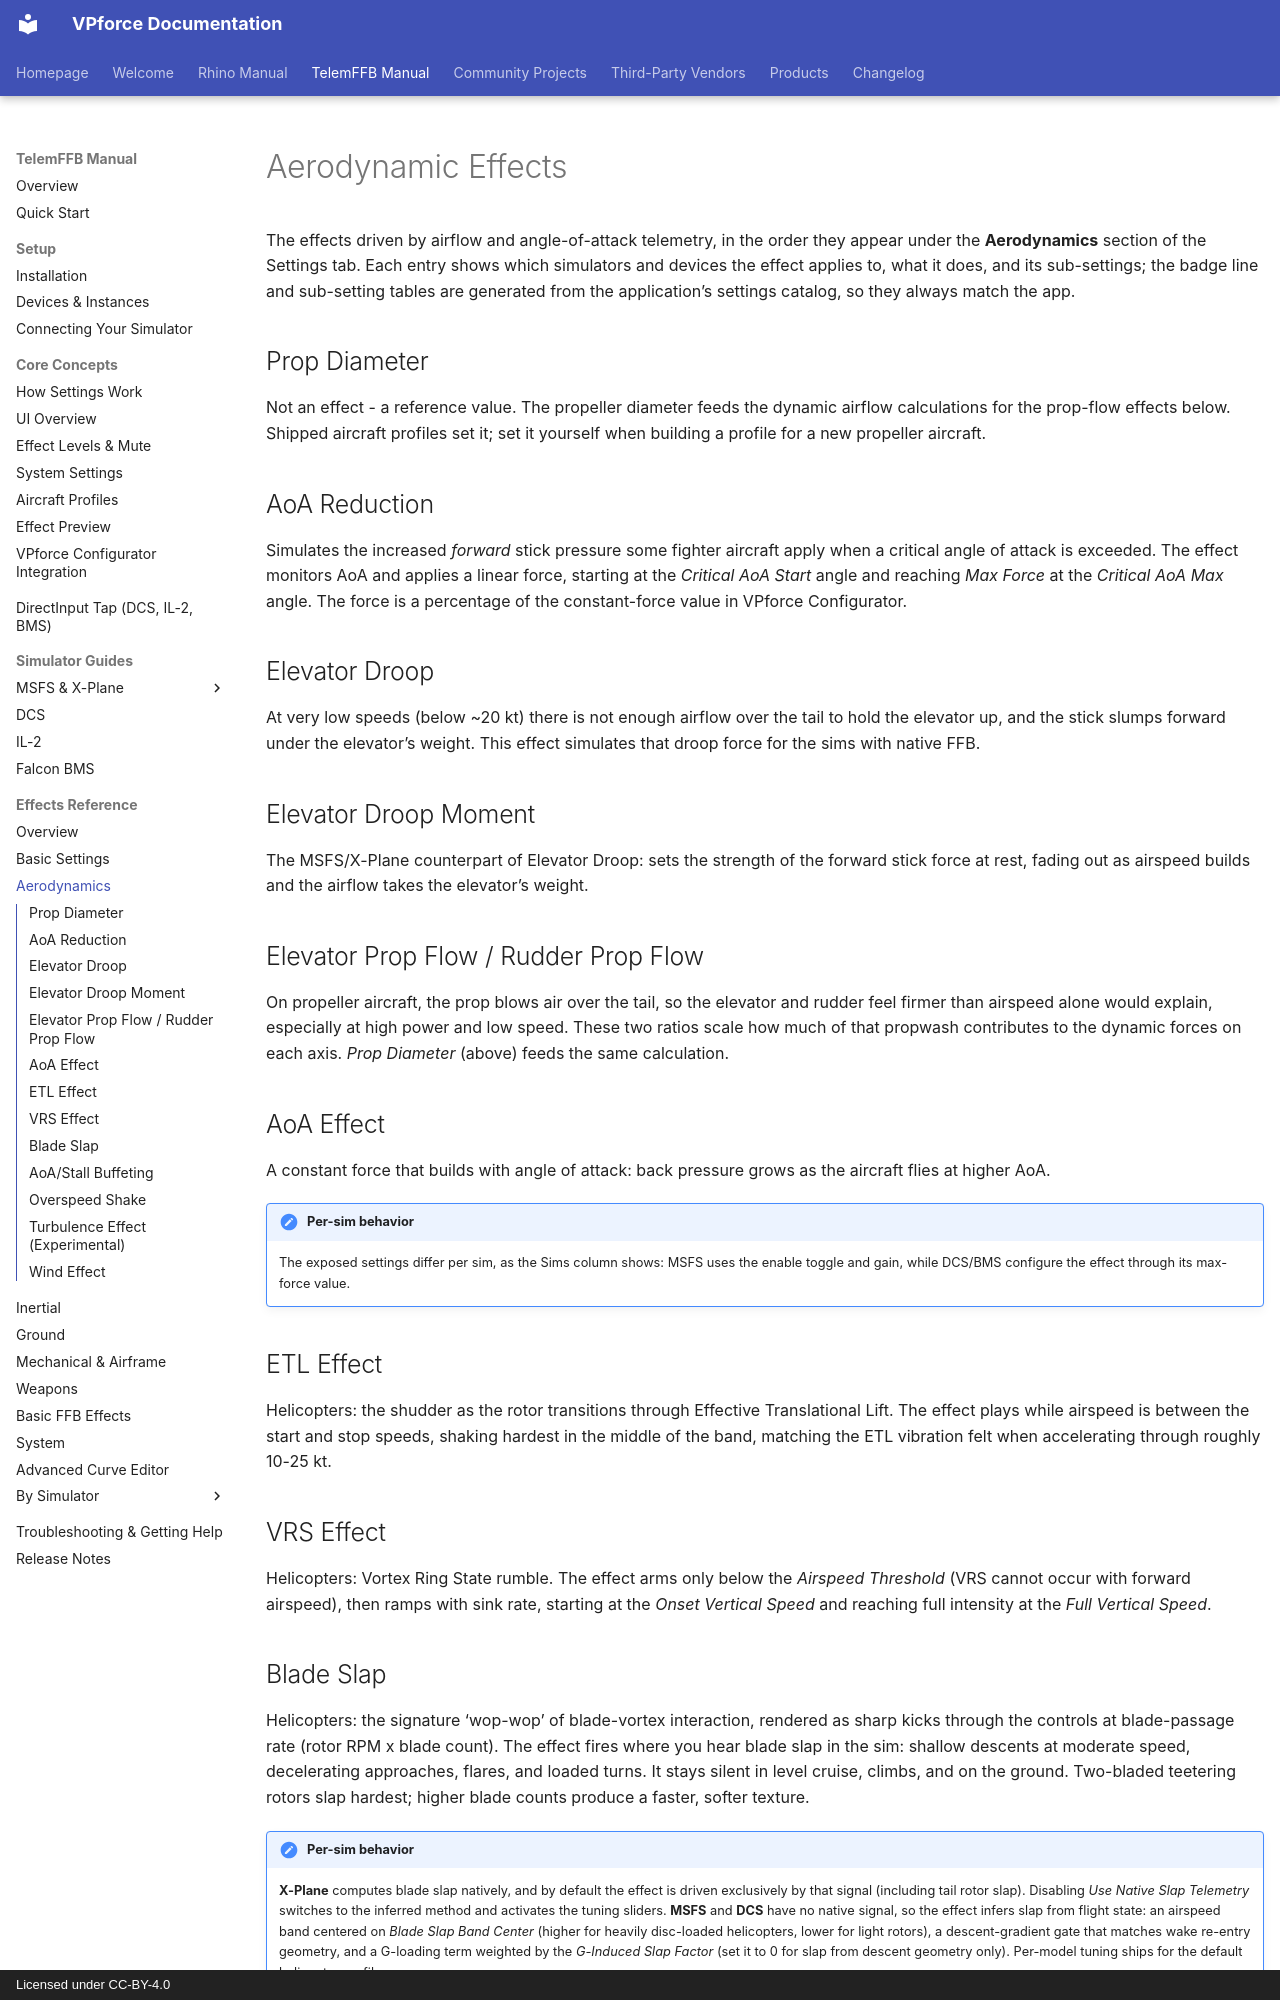

repository: walmis/VPforce-Docs · page: telemffb/effects-aerodynamics/index.html · generator: mkdocs · copyright: Licensed under CC-BY-4.0

# Aerodynamic Effects

The effects driven by airflow and angle-of-attack telemetry, in the order they appear under the **Aerodynamics** section of the Settings tab. Each entry shows which simulators and devices the effect applies to, what it does, and its sub-settings; the badge line and sub-setting tables are generated from the application's settings catalog, so they always match the app.

## Prop Diameter

<!-- telemffb-effect name=prop_diameter -->

Not an effect - a reference value. The propeller diameter feeds the dynamic airflow calculations for the prop-flow effects below. Shipped aircraft profiles set it; set it yourself when building a profile for a new propeller aircraft.

## AoA Reduction

<!-- telemffb-effect name=aoa_reduction_effect_enabled part=badges -->

Simulates the increased *forward* stick pressure some fighter aircraft apply when a critical angle of attack is exceeded. The effect monitors AoA and applies a linear force, starting at the *Critical AoA Start* angle and reaching *Max Force* at the *Critical AoA Max* angle. The force is a percentage of the constant-force value in VPforce Configurator.

<!-- telemffb-effect name=aoa_reduction_effect_enabled part=table -->

## Elevator Droop

<!-- telemffb-effect name=elevator_droop_enabled part=badges -->

At very low speeds (below ~20 kt) there is not enough airflow over the tail to hold the elevator up, and the stick slumps forward under the elevator's weight. This effect simulates that droop force for the sims with native FFB.

<!-- telemffb-effect name=elevator_droop_enabled part=table -->

## Elevator Droop Moment

<!-- telemffb-effect name=elevator_droop_moment -->

The MSFS/X-Plane counterpart of Elevator Droop: sets the strength of the forward stick force at rest, fading out as airspeed builds and the airflow takes the elevator's weight.

## Elevator Prop Flow / Rudder Prop Flow

<!-- telemffb-effect name=elevator_prop_flow_ratio -->

On propeller aircraft, the prop blows air over the tail, so the elevator and rudder feel firmer than airspeed alone would explain, especially at high power and low speed. These two ratios scale how much of that propwash contributes to the dynamic forces on each axis. *Prop Diameter* (above) feeds the same calculation.

<!-- telemffb-effect name=rudder_prop_flow_ratio -->

## AoA Effect

<!-- telemffb-effect name=aoa_effect_enabled part=badges -->

A constant force that builds with angle of attack: back pressure grows as the aircraft flies at higher AoA.

<!-- telemffb-effect name=aoa_effect_enabled part=table -->

!!! note "Per-sim behavior"
    The exposed settings differ per sim, as the Sims column shows: MSFS uses the enable toggle and gain, while DCS/BMS configure the effect through its max-force value.

## ETL Effect

<!-- telemffb-effect name=etl_effect_enable part=badges -->

Helicopters: the shudder as the rotor transitions through Effective Translational Lift. The effect plays while airspeed is between the start and stop speeds, shaking hardest in the middle of the band, matching the ETL vibration felt when accelerating through roughly 10-25 kt.

<!-- telemffb-effect name=etl_effect_enable part=table -->

## VRS Effect

<!-- telemffb-effect name=vrs_effect_enable part=badges -->

Helicopters: Vortex Ring State rumble. The effect arms only below the *Airspeed Threshold* (VRS cannot occur with forward airspeed), then ramps with sink rate, starting at the *Onset Vertical Speed* and reaching full intensity at the *Full Vertical Speed*.

<!-- telemffb-effect name=vrs_effect_enable part=table -->
